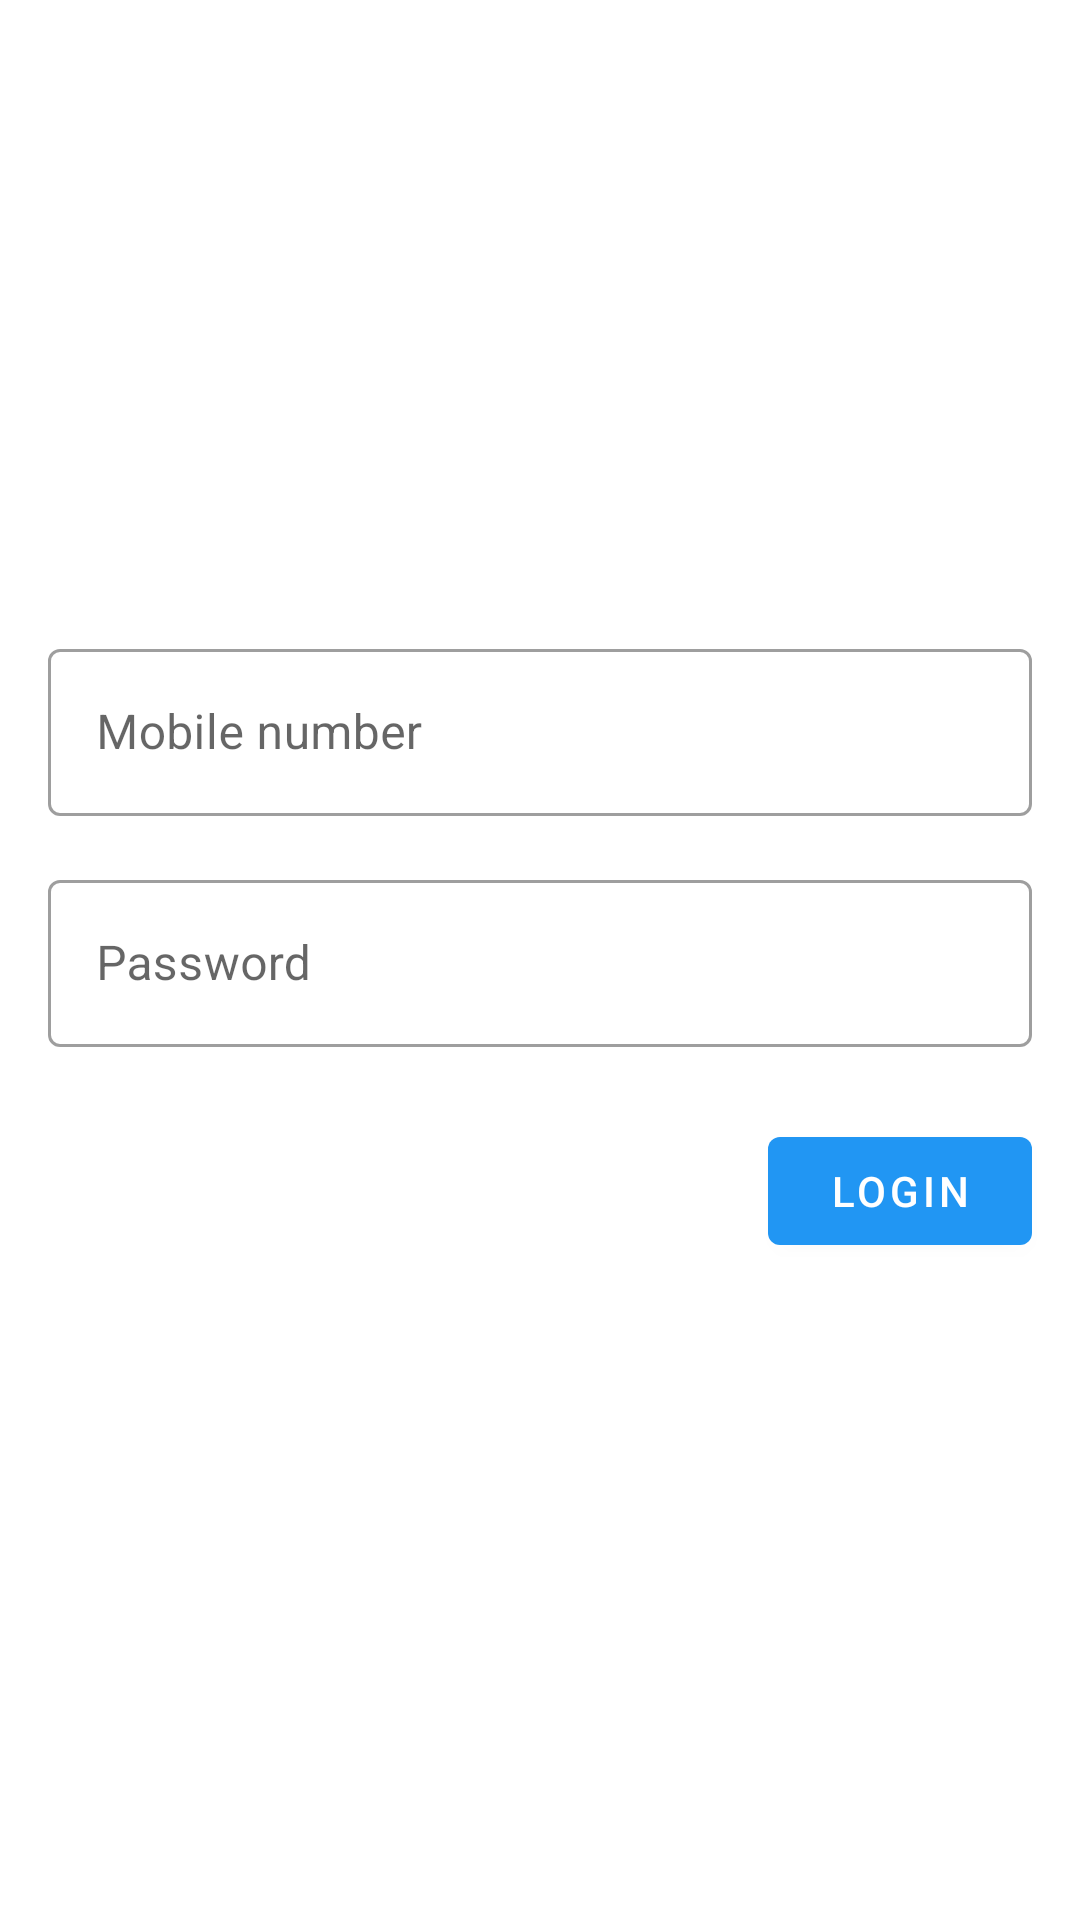

Here is an Android app screen rendered from its layout file. Give the layout XML and the strings, colors and styles it references.
<!-- AndroidManifest.xml: application theme Theme.YibanSubmission -->
<!-- res/layout/activity_main.xml -->
<?xml version="1.0" encoding="utf-8"?>

<RelativeLayout xmlns:android="http://schemas.android.com/apk/res/android"
    xmlns:tools="http://schemas.android.com/tools"
    android:layout_width="match_parent"
    android:layout_height="match_parent"
    tools:context=".LoginActivity">

    <LinearLayout
        android:id="@+id/login_form_layout"
        android:layout_width="match_parent"
        android:layout_height="match_parent"
        android:gravity="center"
        android:orientation="vertical">

        <com.google.android.material.textfield.TextInputLayout
            android:layout_width="match_parent"
            android:layout_height="wrap_content"
            android:layout_marginHorizontal="16dp"
            android:layout_marginVertical="8dp"
            android:hint="@string/login_mobile"
            style="@style/Widget.MaterialComponents.TextInputLayout.OutlinedBox">

            <com.google.android.material.textfield.TextInputEditText
                android:id="@+id/login_mobile"
                android:layout_width="match_parent"
                android:layout_height="wrap_content"
                android:inputType="phone"/>

        </com.google.android.material.textfield.TextInputLayout>

        <com.google.android.material.textfield.TextInputLayout
            android:layout_width="match_parent"
            android:layout_height="wrap_content"
            android:layout_marginHorizontal="16dp"
            android:layout_marginVertical="8dp"
            android:hint="@string/login_password"
            style="@style/Widget.MaterialComponents.TextInputLayout.OutlinedBox">

            <com.google.android.material.textfield.TextInputEditText
                android:id="@+id/login_password"
                android:layout_width="match_parent"
                android:layout_height="wrap_content"
                android:inputType="textPassword"/>

        </com.google.android.material.textfield.TextInputLayout>

        <com.google.android.material.button.MaterialButton
            android:layout_gravity="end"
            android:id="@+id/login_button"
            android:layout_width="wrap_content"
            android:layout_height="wrap_content"
            android:layout_margin="16dp"
            android:text="@string/login_button"/>

    </LinearLayout>

    <LinearLayout
        android:id="@+id/login_progress_layout"
        android:layout_width="match_parent"
        android:layout_height="match_parent"
        android:orientation="vertical"
        android:gravity="center"
        android:visibility="gone"
        android:background="?attr/colorPrimary">

        <ProgressBar
            android:id="@+id/login_progress"
            android:layout_width="48dp"
            android:layout_height="48dp"
            android:layout_marginBottom="8dp"
            android:indeterminateTint="?attr/colorOnPrimary"/>

        <TextView
            android:layout_width="match_parent"
            android:layout_height="wrap_content"
            android:textColor="@color/white"
            android:gravity="center"
            android:id="@+id/login_progress_text"/>

    </LinearLayout>

</RelativeLayout>
<!-- resources referenced by this layout -->
<resources>
  <color name="white">#FFFFFFFF</color>
  <string name="login_button">Login</string>
  <string name="login_mobile">Mobile number</string>
  <string name="login_password">Password</string>
  <style name="Theme.YibanSubmission" parent="Theme.MaterialComponents.DayNight.DarkActionBar">
          
          <item name="colorPrimary">@color/blue_500</item>
          <item name="colorPrimaryVariant">@color/blue_700</item>
          <item name="colorOnPrimary">@color/white</item>
          
          <item name="colorSecondary">@color/teal_200</item>
          <item name="colorSecondaryVariant">@color/teal_700</item>
          <item name="colorOnSecondary">@color/black</item>
          
          <item name="colorAccent">@color/deep_purple_500</item>
          
          <item name="android:statusBarColor" tools:targetApi="l">?attr/colorPrimaryVariant</item>
          
      </style>
  <color name="blue_500">#2196F3</color>
  <color name="blue_700">#1976D2</color>
  <color name="teal_200">#FF03DAC5</color>
  <color name="teal_700">#FF018786</color>
  <color name="black">#FF000000</color>
  <color name="deep_purple_500">#7C4DFF</color>
</resources>
